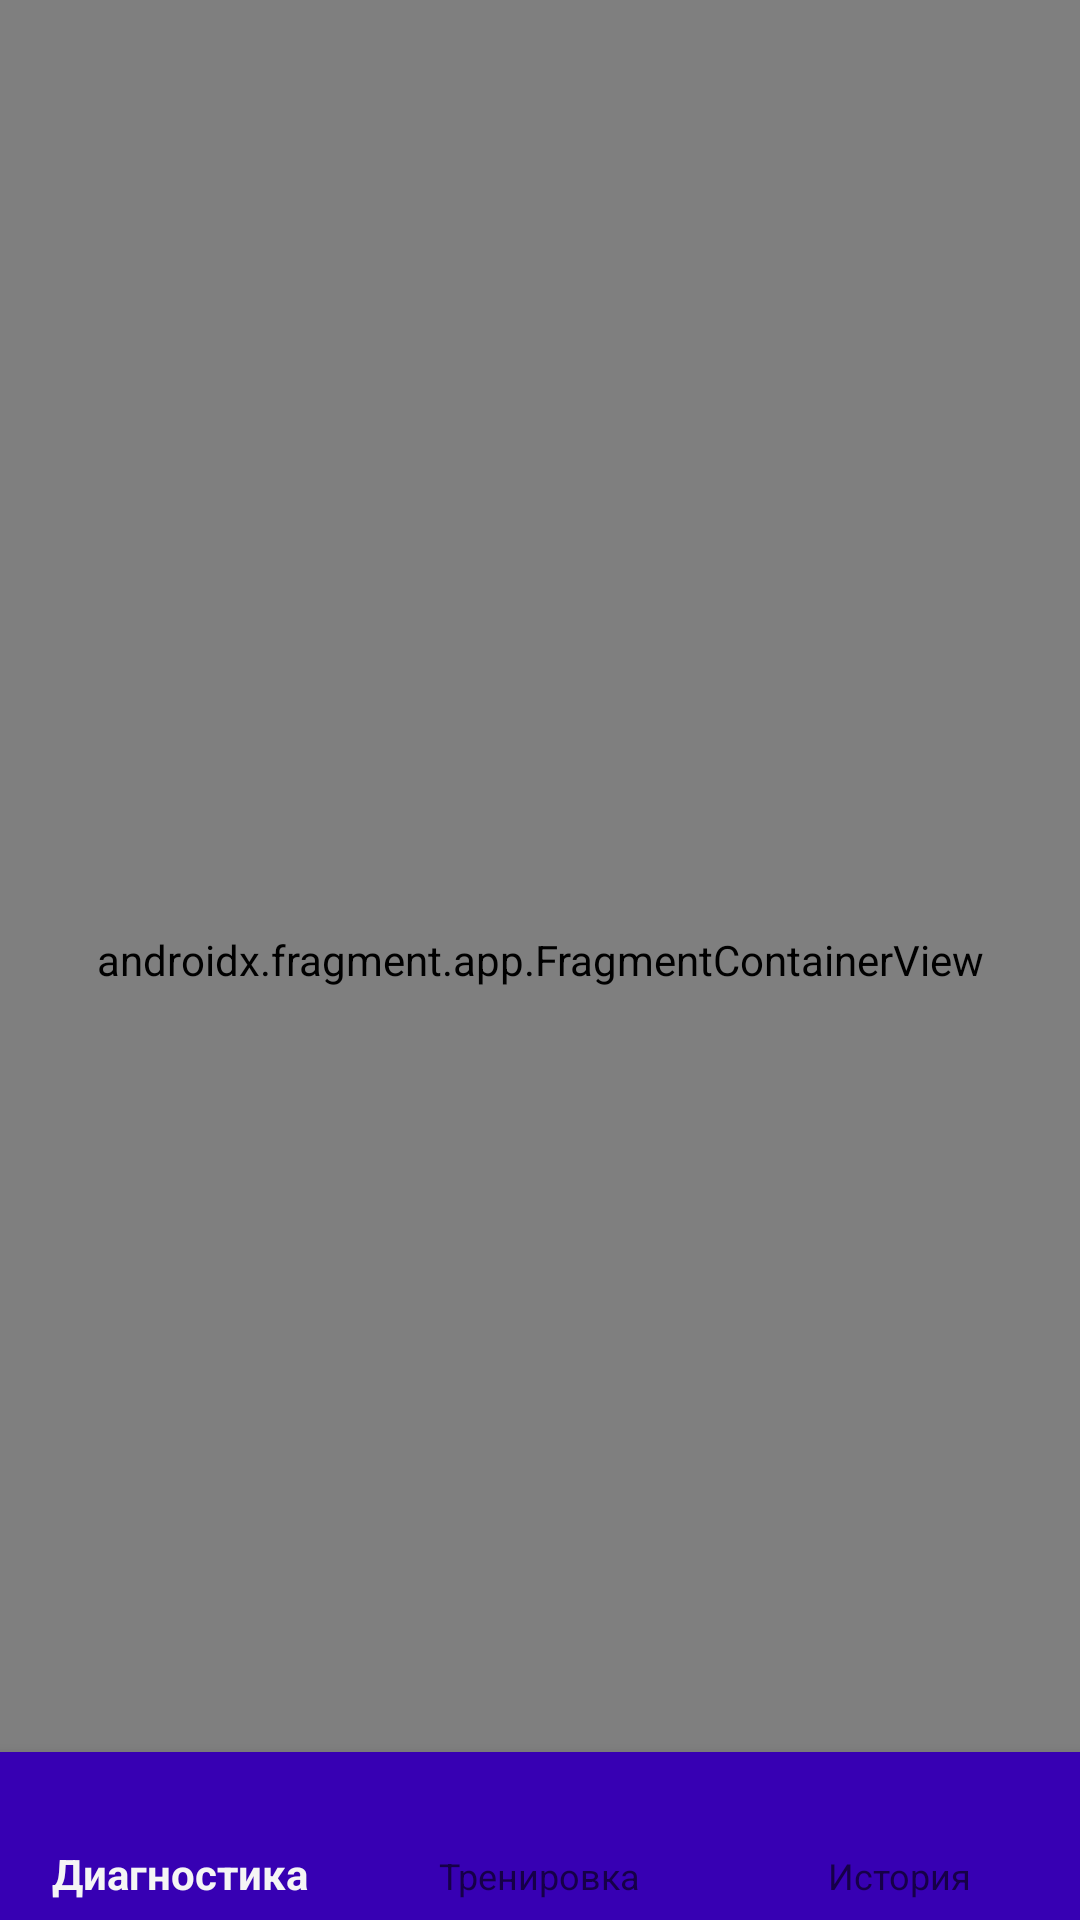

Write the Android layout XML for this screen, with the resource values it uses.
<!-- AndroidManifest.xml: application theme Theme.SmartFootApp -->
<!-- res/layout/activity_main.xml -->
<?xml version="1.0" encoding="utf-8"?>
<androidx.constraintlayout.widget.ConstraintLayout xmlns:android="http://schemas.android.com/apk/res/android"
    xmlns:app="http://schemas.android.com/apk/res-auto"
    android:layout_width="match_parent"
    android:layout_height="match_parent">

    <ImageView
        android:id="@+id/b_settings"
        app:layout_constraintTop_toTopOf="parent"
        app:layout_constraintEnd_toEndOf="parent"
        android:layout_width="40dp"
        android:src="@android:drawable/ic_menu_manage"
        android:layout_height="40dp"/>

    <androidx.fragment.app.FragmentContainerView
        android:id="@+id/fcv_main_fragment"
        android:name="androidx.navigation.fragment.NavHostFragment"
        android:layout_width="0dp"
        android:layout_height="0dp"
        app:defaultNavHost="true"
        app:layout_constraintBottom_toBottomOf="parent"
        app:layout_constraintEnd_toEndOf="parent"
        app:layout_constraintStart_toStartOf="parent"
        app:layout_constraintTop_toTopOf="parent"
        app:navGraph="@navigation/main_nav_graph" />

    <com.google.android.material.bottomnavigation.BottomNavigationView
        android:id="@+id/bnv_navigation"
        app:layout_constraintBottom_toBottomOf="parent"
        android:layout_width="match_parent"
        android:layout_height="56dp"
        android:background="@color/design_default_color_primary_dark"
        app:menu="@menu/bottom_navigation_menu"/>

</androidx.constraintlayout.widget.ConstraintLayout>
<!-- resources referenced by this layout -->
<resources>
  <style name="Theme.SmartFootApp" parent="Theme.AppCompat.Light.NoActionBar" />
</resources>
